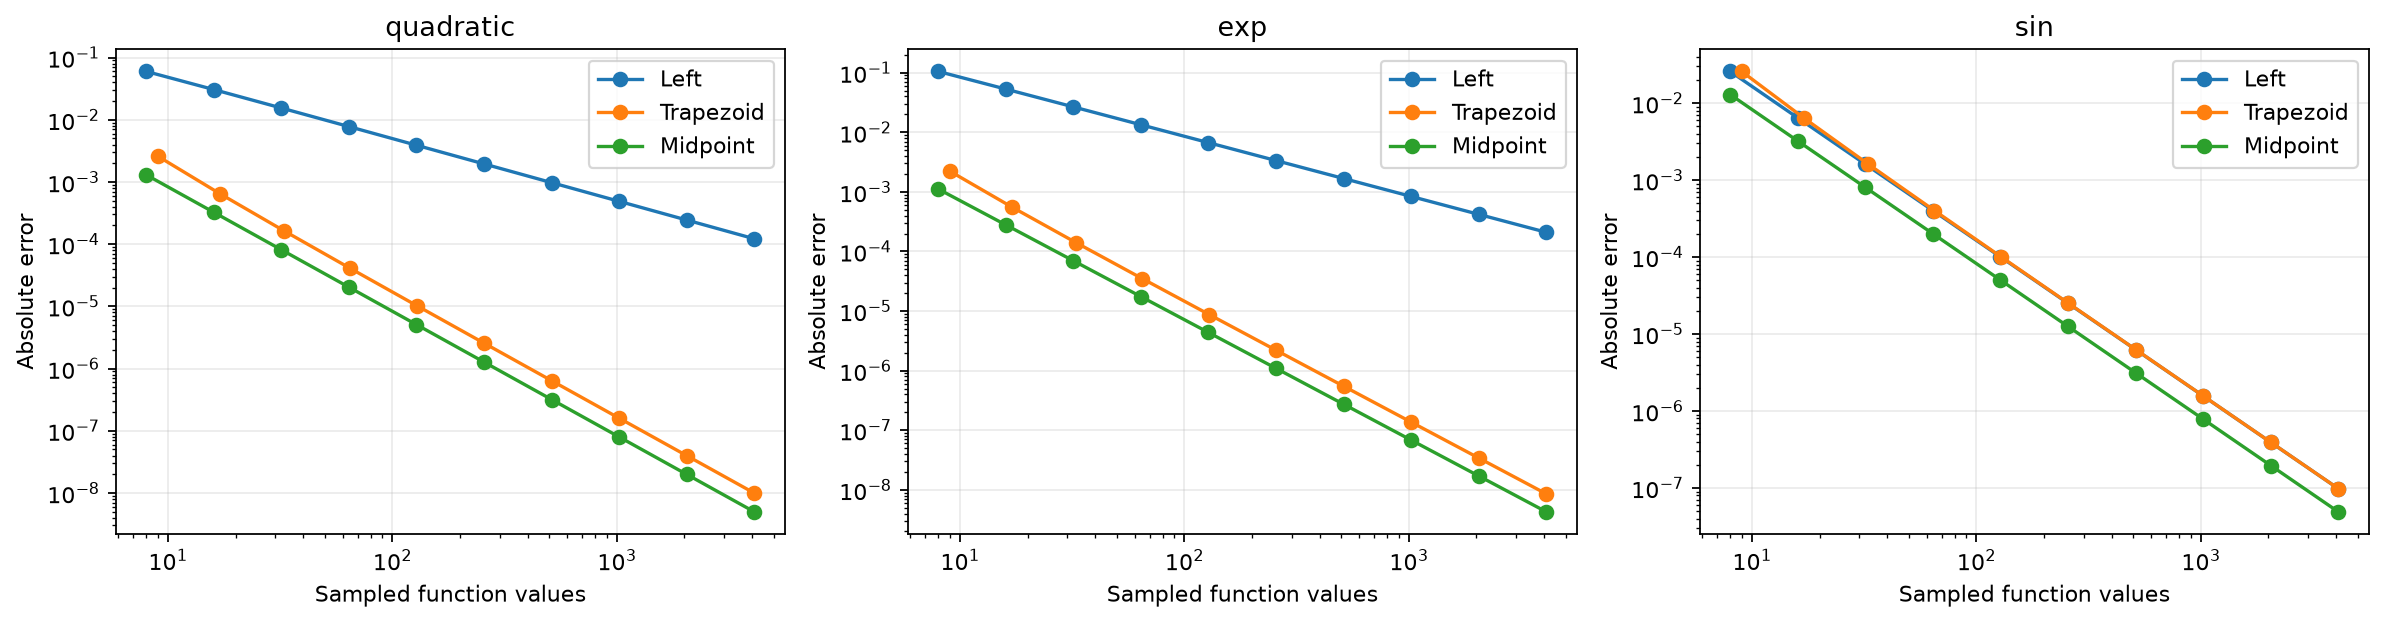

Values plotted in this chart, from the file beside it:
case, method, intervals, sampled_values, approximation, absolute_error
quadratic, Left, 8, 8, 0.2734, 0.0599
quadratic, Left, 16, 16, 0.3027, 0.0306
quadratic, Left, 32, 32, 0.3179, 0.01546
quadratic, Left, 64, 64, 0.3256, 0.007772
quadratic, Left, 128, 128, 0.3294, 0.003896
quadratic, Left, 256, 256, 0.3314, 0.001951
quadratic, Left, 512, 512, 0.3324, 0.0009759
quadratic, Left, 1024, 1024, 0.3328, 0.0004881
quadratic, Left, 2048, 2048, 0.3331, 0.0002441
quadratic, Left, 4096, 4096, 0.3332, 0.0001221
quadratic, Trapezoid, 8, 9, 0.3359, 0.002604
quadratic, Trapezoid, 16, 17, 0.334, 0.000651
quadratic, Trapezoid, 32, 33, 0.3335, 0.0001628
quadratic, Trapezoid, 64, 65, 0.3334, 4.069010416668517e-05
quadratic, Trapezoid, 128, 129, 0.3333, 1.017252604168517e-05
quadratic, Trapezoid, 256, 257, 0.3333, 2.5431315104351704e-06
quadratic, Trapezoid, 512, 513, 0.3333, 6.357828776226704e-07
quadratic, Trapezoid, 1024, 1025, 0.3333, 1.5894571941954538e-07
quadratic, Trapezoid, 2048, 2049, 0.3333, 3.9736429868764134e-08
quadratic, Trapezoid, 4096, 4097, 0.3333, 9.934107481068821e-09
quadratic, Midpoint, 8, 8, 0.332, 0.001302
quadratic, Midpoint, 16, 16, 0.333, 0.0003255
quadratic, Midpoint, 32, 32, 0.3333, 8.138020833331483e-05
quadratic, Midpoint, 64, 64, 0.3333, 2.034505208331483e-05
quadratic, Midpoint, 128, 128, 0.3333, 5.08626302081483e-06
quadratic, Midpoint, 256, 256, 0.3333, 1.2715657551898296e-06
quadratic, Midpoint, 512, 512, 0.3333, 3.178914387835796e-07
quadratic, Midpoint, 1024, 1024, 0.3333, 7.947285968201712e-08
quadratic, Midpoint, 2048, 2048, 0.3333, 1.986821490662649e-08
quadratic, Midpoint, 4096, 4096, 0.3333, 4.967053712778835e-09
exp, Left, 8, 8, 1.613, 0.1052
exp, Left, 16, 16, 1.665, 0.05314
exp, Left, 32, 32, 1.692, 0.02671
exp, Left, 64, 64, 1.705, 0.01339
exp, Left, 128, 128, 1.712, 0.006703
exp, Left, 256, 256, 1.715, 0.003354
exp, Left, 512, 512, 1.717, 0.001677
exp, Left, 1024, 1024, 1.717, 0.0008389
exp, Left, 2048, 2048, 1.718, 0.0004195
exp, Left, 4096, 4096, 1.718, 0.0002097
exp, Trapezoid, 8, 9, 1.721, 0.002237
exp, Trapezoid, 16, 17, 1.719, 0.0005593
exp, Trapezoid, 32, 33, 1.718, 0.0001398
exp, Trapezoid, 64, 65, 1.718, 3.495839104861176e-05
exp, Trapezoid, 128, 129, 1.718, 8.739624432818616e-06
exp, Trapezoid, 256, 257, 1.718, 2.1849077749269696e-06
exp, Trapezoid, 512, 513, 1.718, 5.462270480371956e-07
exp, Trapezoid, 1024, 1025, 1.718, 1.3655676855961474e-07
exp, Trapezoid, 2048, 2049, 1.718, 3.4139192583992894e-08
exp, Trapezoid, 4096, 4097, 1.718, 8.534798201509375e-09
exp, Midpoint, 8, 8, 1.717, 0.001118
exp, Midpoint, 16, 16, 1.718, 0.0002796
exp, Midpoint, 32, 32, 1.718, 6.991507518572249e-05
exp, Midpoint, 64, 64, 1.718, 1.747914218164226e-05
exp, Midpoint, 128, 128, 1.718, 4.369808882520587e-06
exp, Midpoint, 256, 256, 1.718, 1.0924536788525785e-06
exp, Midpoint, 512, 512, 1.718, 2.731135109179661e-07
exp, Midpoint, 1024, 1024, 1.718, 6.827838339162895e-08
exp, Midpoint, 2048, 2048, 1.718, 1.706959595892954e-08
exp, Midpoint, 4096, 4096, 1.718, 4.2673991007546874e-09
... 30 more rows
